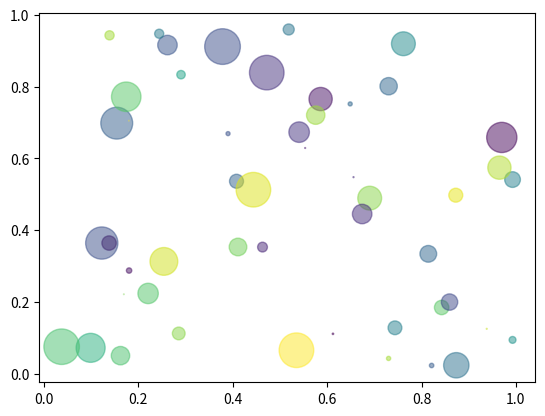

The script that saved this image: (Note: this script raises an exception after producing the figure.)
"""
Simple demo of a scatter plot.
"""
import matplotlib.pyplot as plt
import numpy as np


N = 50
x = np.random.rand(N)
y = np.random.rand(N)
colors = np.random.rand(N)
area = np.pi * (15 * np.random.rand(N))**2  # 0 to 15 point radiuses

plt.scatter(x, y, s=area, c=colors, alpha=0.5)
# Save plot
plt.savefig('/share/scatter.png')
